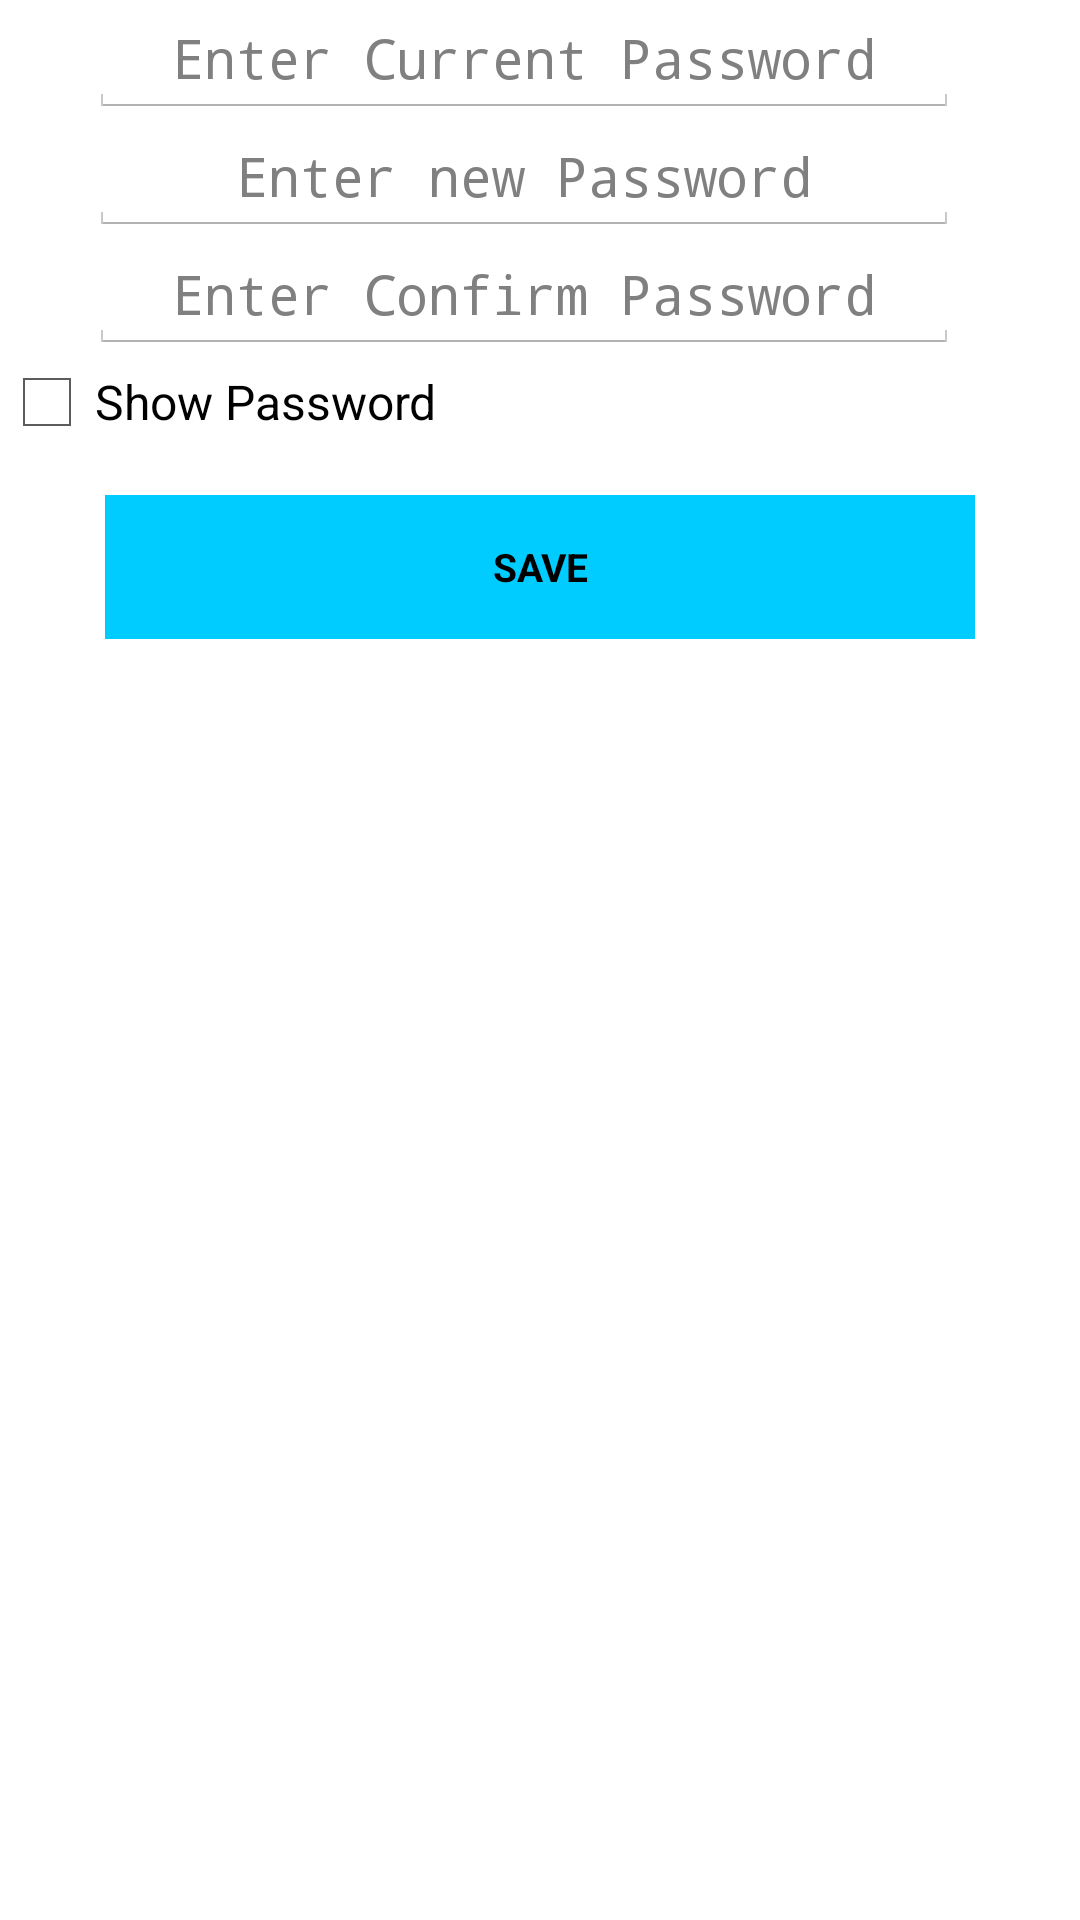

Produce the Android XML layout that renders to this screen, including the resource entries it uses.
<!-- AndroidManifest.xml: application theme CustomActionBarTheme -->
<!-- res/layout/activity_change_password.xml -->
<RelativeLayout xmlns:android="http://schemas.android.com/apk/res/android"
    xmlns:tools="http://schemas.android.com/tools"
    android:layout_width="match_parent"
    android:layout_height="match_parent"
    android:paddingBottom="@dimen/activity_vertical_margin"
    android:paddingLeft="@dimen/activity_horizontal_margin"
    android:paddingRight="@dimen/activity_horizontal_margin"
    android:paddingTop="@dimen/activity_vertical_margin"
    tools:context="com.blmsr.manager.ChangePasswordActivity">

    <LinearLayout
        android:id="@+id/currentPasswordLayout"
        android:layout_width="wrap_content"
        android:layout_height="wrap_content"
        android:orientation="horizontal"
        android:textSize="13sp">

        <EditText
            android:id="@+id/currentPasswordField"
            android:layout_width="290dp"
            android:layout_height="wrap_content"
            android:gravity="center"
            android:hint="@string/lbl_current_password"
            android:inputType="textPassword"
            android:layout_marginLeft="30dp" />
    </LinearLayout>

    <LinearLayout
        android:id="@+id/addCategiryNameItem"
        android:layout_width="wrap_content"
        android:layout_height="wrap_content"
        android:layout_below="@id/currentPasswordLayout"
        android:orientation="horizontal">

        <EditText
            android:id="@+id/newPasswordField"
            android:layout_width="290dp"
            android:layout_height="wrap_content"
            android:gravity="center"
            android:hint="@string/lbl_password"
            android:layout_marginLeft="30dp"
            android:inputType="textPassword" />
    </LinearLayout>

    <LinearLayout
        android:id="@+id/addCategiryPasswordItem"
        android:layout_width="wrap_content"
        android:layout_height="wrap_content"
        android:layout_below="@id/addCategiryNameItem"
        android:orientation="horizontal">

        <EditText
            android:id="@+id/confirmPasswordField"
            android:layout_width="290dp"
            android:layout_height="wrap_content"
            android:gravity="center"
            android:hint="@string/lbl_confirm_password"
            android:inputType="textPassword"
            android:layout_marginLeft="30dp"/>
    </LinearLayout>

    <CheckBox
        android:id="@+id/cbShowPwd"
        android:layout_width="wrap_content"
        android:layout_height="wrap_content"
        android:layout_alignLeft="@id/addCategiryPasswordItem"
        android:layout_below="@id/addCategiryPasswordItem"
        android:text="@string/show_pwd" />

    <Button
        android:id="@+id/btn_save"
        android:layout_width="290dp"
        android:layout_height="wrap_content"
        android:layout_below="@id/cbShowPwd"
        android:layout_centerHorizontal="true"
        android:layout_marginTop="15dp"
        android:gravity="center"
        android:onClick="saveItem"
        android:text="@string/lbl_save"
        android:textSize="13sp"
        android:textStyle="bold"
        android:background="@color/buttonColour" />
</RelativeLayout>
<!-- resources referenced by this layout -->
<resources>
  <color name="buttonColour">#00CCFF</color>
  <string name="lbl_confirm_password">Enter Confirm Password</string>
  <string name="lbl_current_password">Enter Current Password</string>
  <string name="lbl_password">Enter new Password</string>
  <string name="lbl_save">SAVE</string>
  <string name="show_pwd">Show Password</string>
  <style name="CustomActionBarTheme" parent="@android:style/Theme.Holo.Light.DarkActionBar">
          <item name="android:actionBarStyle">@style/MyActionBar</item>
      </style>
  <style name="MyActionBar" parent="@android:style/Widget.Holo.Light.ActionBar.Solid.Inverse">
          <item name="android:background">@drawable/red_action_bar</item>
      </style>
  <!-- drawable red_action_bar: png bitmap (drawable-hdpi, 4535 bytes) -->
</resources>
